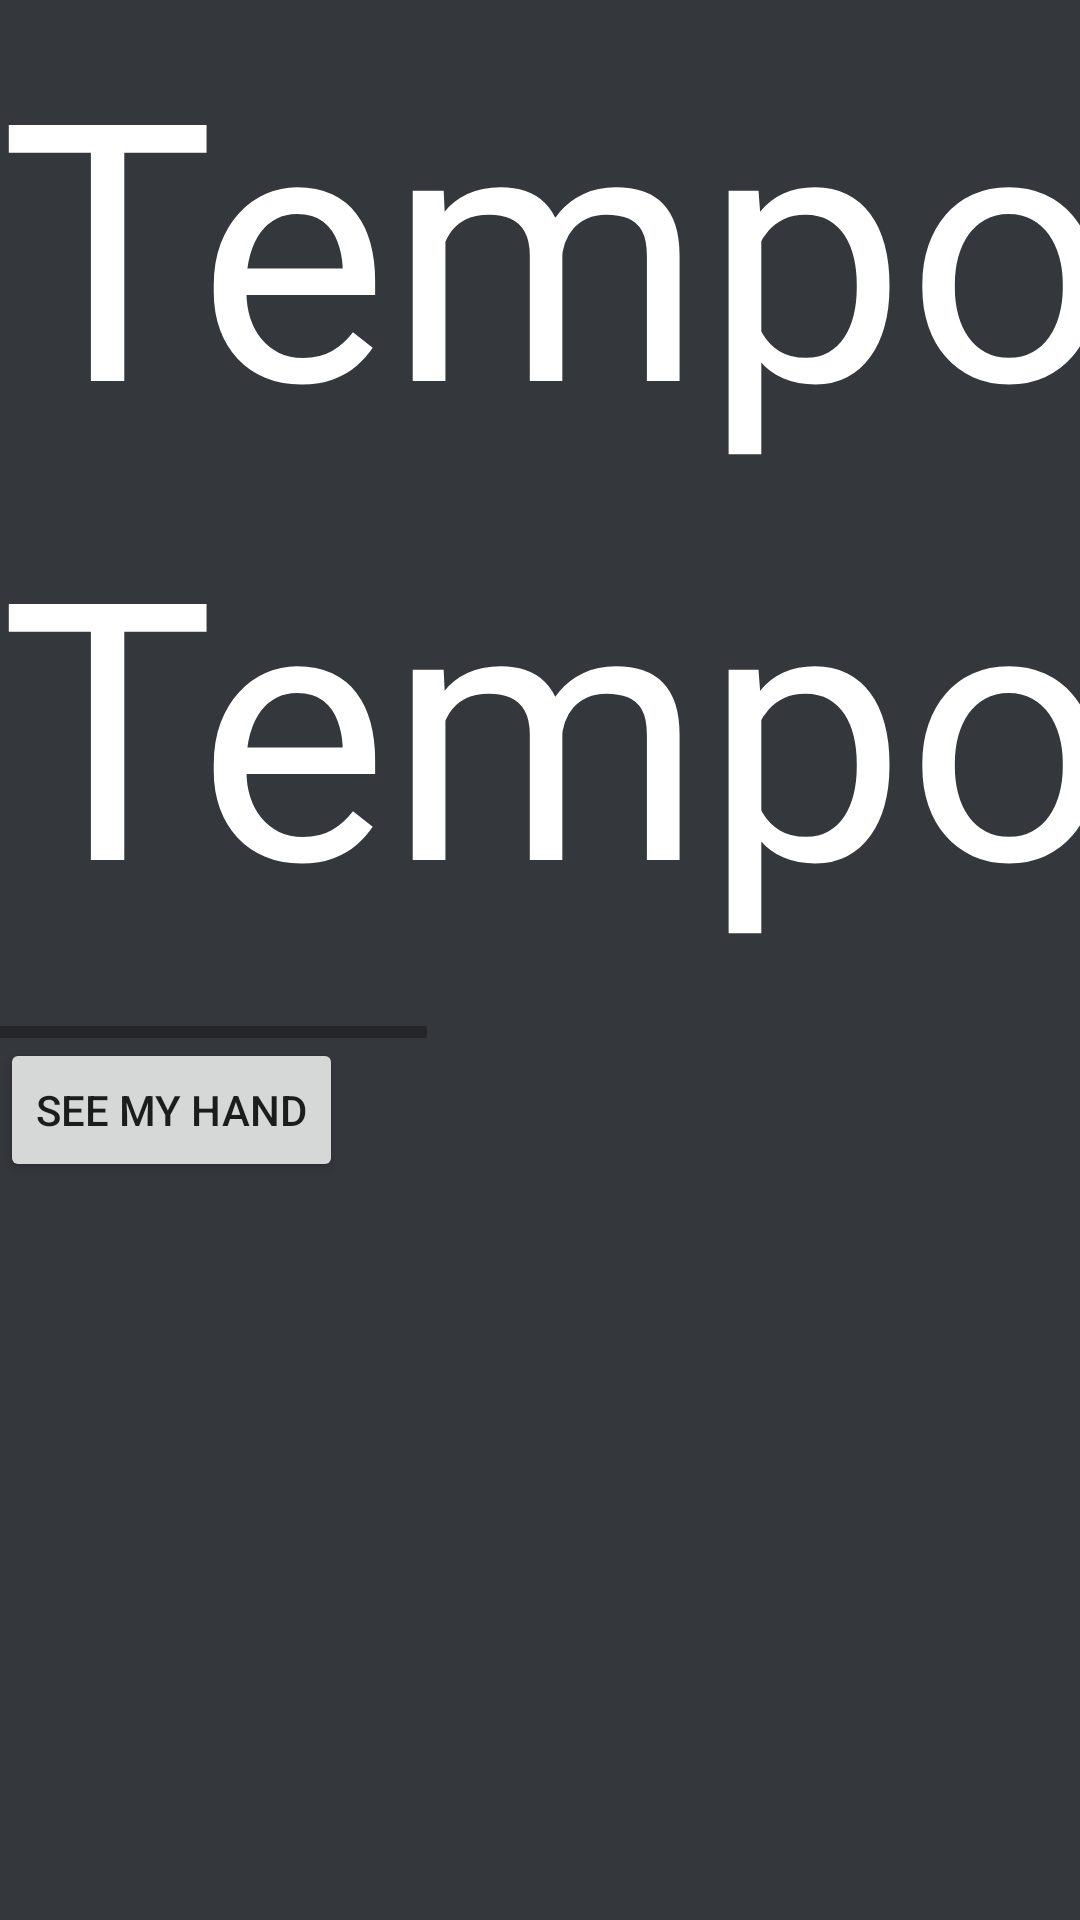

Produce the Android XML layout that renders to this screen, including the resource entries it uses.
<!-- AndroidManifest.xml: application theme Theme.MisterioApp -->
<!-- res/layout/activity_board.xml -->
<?xml version="1.0" encoding="utf-8"?>
<LinearLayout xmlns:android="http://schemas.android.com/apk/res/android"
    xmlns:app="http://schemas.android.com/apk/res-auto"
    xmlns:tools="http://schemas.android.com/tools"
    android:layout_width="match_parent"
    android:layout_height="match_parent"
    android:orientation="vertical"
    android:background="@color/ic_launcher_background"
    tools:context=".BoardActivity">


    <HorizontalScrollView
        android:id="@+id/layoutHorizontalScrollBoard"
        android:layout_width="match_parent"
        android:layout_height="346dp">

        <ScrollView
            android:id="@+id/layoutVerticalScrollBoard"
            android:layout_width="match_parent"
            android:layout_height="wrap_content">

            <LinearLayout
                android:id="@+id/layoutBoard"
                android:layout_width="match_parent"
                android:layout_height="match_parent"
                android:orientation="vertical">

                <TextView
                    android:layout_width="match_parent"
                    android:layout_height="match_parent"
                    android:text="Temporary board"
                    android:textColor="@color/white"
                    android:textSize="120sp" />

                <TextView
                    android:layout_width="match_parent"
                    android:layout_height="match_parent"
                    android:text="Temporary board"
                    android:textColor="@color/white"
                    android:textSize="120sp" />

                <TextView
                    android:layout_width="match_parent"
                    android:layout_height="match_parent"
                    android:text="Temporary board"
                    android:textColor="@color/white"
                    android:textSize="120sp" />
            </LinearLayout>
        </ScrollView>
    </HorizontalScrollView>

    <Button
        android:id="@+id/btnOpenHand"
        android:layout_width="wrap_content"
        android:layout_height="wrap_content"
        android:text="See My Hand" />

    <FrameLayout
        android:id="@+id/fragmentNotebook"
        android:layout_width="match_parent"
        android:layout_height="match_parent" />




</LinearLayout>
<!-- resources referenced by this layout -->
<resources>
  <color name="ic_launcher_background">#34373B</color>
  <color name="white">#FFFFFFFF</color>
  <style name="Theme.MisterioApp" parent="Theme.MaterialComponents.DayNight.DarkActionBar">
          
          <item name="colorPrimary">@color/teal</item>
          <item name="colorPrimaryVariant">@color/dark</item>
          <item name="colorOnPrimary">@color/white</item>
          
          <item name="colorSecondary">@color/white</item>
          <item name="colorSecondaryVariant">@color/dark_pink</item>
          <item name="colorOnSecondary">@color/black</item>
          
          <item name="android:statusBarColor" tools:targetApi="l">?attr/colorPrimaryVariant</item>
          
          <item name="windowActionBar">false</item>
          <item name="windowNoTitle">true</item>
          <item name="android:windowFullscreen">true</item>
      </style>
  <color name="teal">#396d80</color>
  <color name="dark">#2B2B35</color>
  <color name="dark_pink">#7B455C</color>
  <color name="black">#FF000000</color>
</resources>
